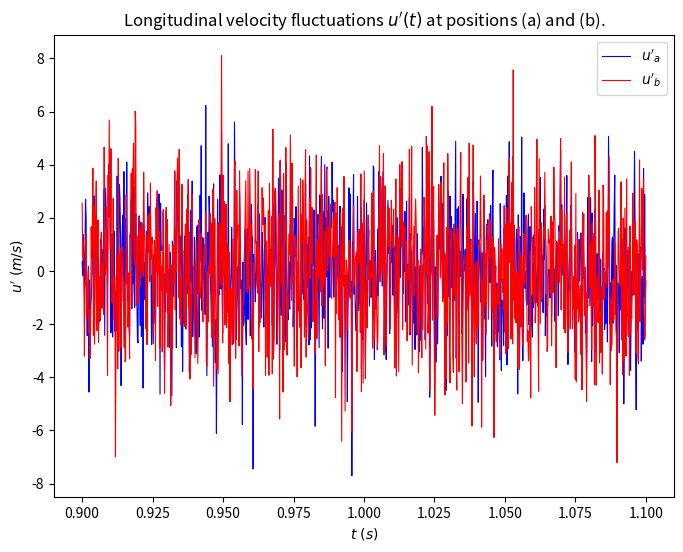
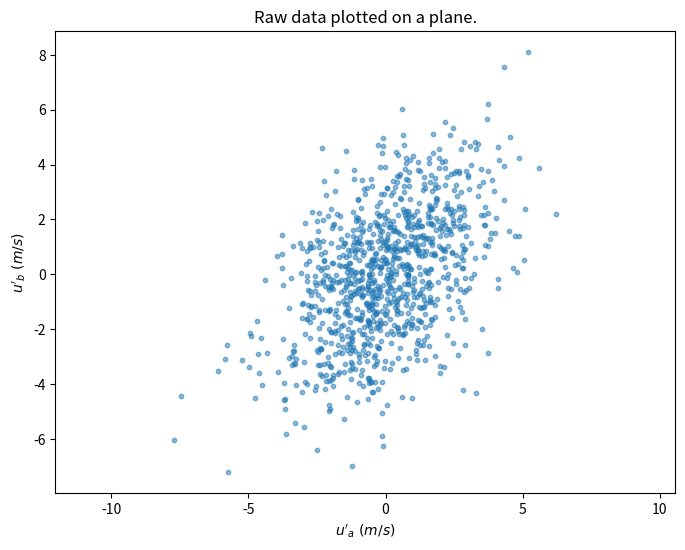
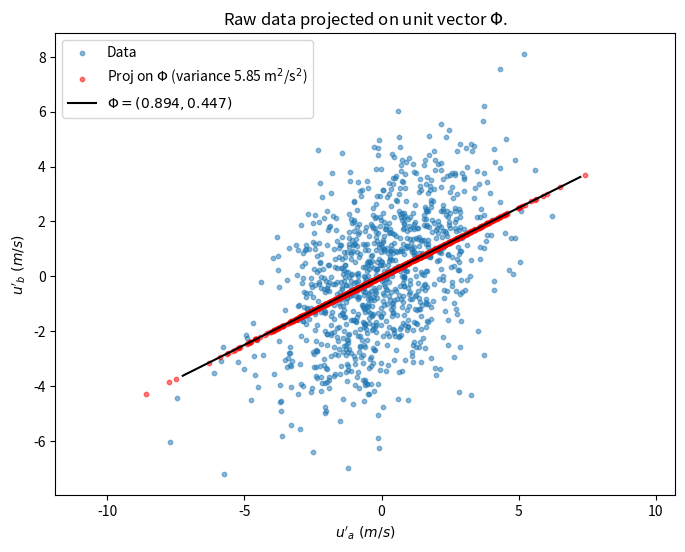

These charts were generated, in order, by the following Python code:
"""Plot two-point velocity fluctuations and their projection onto a unit vector.

One synthetic, correlated data set of longitudinal velocity fluctuations
u'_a(t) and u'_b(t) is used for three figures, following the two-point POD
example: the time traces, the (u'_a, u'_b) scatter cloud, and the cloud
projected onto the unit vector phi = (2, 1)/sqrt(5).
"""

import argparse
from pathlib import Path

import matplotlib.pyplot as plt
import numpy as np

SEED = 0
N_SAMPLES = 1000
T_START, T_END = 0.9, 1.1  # time window of the traces (s)
SIGMA = 2.0  # standard deviation of the Gaussian noise (m/s)
COUPLING = 0.5  # u'_b = COUPLING * u'_a + noise
PHI = np.array([2.0, 1.0]) / np.sqrt(5.0)  # unit vector (0.894, 0.447)


def generate_fluctuations(n=N_SAMPLES, sigma=SIGMA, coupling=COUPLING, seed=SEED):
    """Return time t and an (n, 2) array of zero-mean fluctuations [u'_a, u'_b]."""
    rng = np.random.default_rng(seed)
    t = np.linspace(T_START, T_END, n)
    u_a = rng.normal(0.0, sigma, n)
    u_b = coupling * u_a + rng.normal(0.0, sigma, n)
    data = np.column_stack((u_a, u_b))
    return t, data - data.mean(axis=0)


def project(data, phi):
    """Return scalar projections a_i = u'_i . phi and the projected points a_i phi."""
    coeff = data @ phi
    return coeff, np.outer(coeff, phi)


def plot_time_series(t, data):
    fig, ax = plt.subplots(figsize=(8, 6))
    ax.plot(t, data[:, 0], label=r"$u'_a$", color="blue", linewidth=0.8)
    ax.plot(t, data[:, 1], label=r"$u'_b$", color="red", linewidth=0.8)
    ax.set_xlabel(r"$t\ (s)$")
    ax.set_ylabel(r"$u'\ (m/s)$")
    ax.set_title("Longitudinal velocity fluctuations $u'(t)$ at positions (a) and (b).")
    ax.legend()
    return fig


def plot_scatter(data):
    fig, ax = plt.subplots(figsize=(8, 6))
    ax.scatter(data[:, 0], data[:, 1], s=10, alpha=0.5)
    ax.set_xlabel(r"$u'_a\ (m/s)$")
    ax.set_ylabel(r"$u'_b\ (m/s)$")
    ax.set_title("Raw data plotted on a plane.")
    ax.set_aspect("equal", adjustable="datalim")
    return fig


def plot_projection(data, phi):
    coeff, points = project(data, phi)
    fig, ax = plt.subplots(figsize=(8, 6))
    ax.scatter(data[:, 0], data[:, 1], s=10, alpha=0.5, label="Data")
    ax.scatter(
        points[:, 0],
        points[:, 1],
        s=10,
        alpha=0.5,
        color="red",
        label=rf"Proj on $\Phi$ (variance {coeff.var(ddof=1):.2f} m$^2$/s$^2$)",
    )
    extent = np.abs(data).max()
    line = np.array([-extent, extent])
    ax.plot(
        line * phi[0],
        line * phi[1],
        color="black",
        label=rf"$\Phi=({phi[0]:.3f}, {phi[1]:.3f})$",
    )
    ax.set_xlabel(r"$u'_a\ (m/s)$")
    ax.set_ylabel(r"$u'_b\ (m/s)$")
    ax.set_title(r"Raw data projected on unit vector $\Phi$.")
    ax.set_aspect("equal", adjustable="datalim")
    ax.legend()
    return fig


def main(argv=None):
    parser = argparse.ArgumentParser(description=__doc__.splitlines()[0])
    parser.add_argument(
        "--no-show", action="store_true", help="do not open the plot windows"
    )
    parser.add_argument(
        "--output", metavar="DIR", help="save the figures as PNG files in DIR"
    )
    args = parser.parse_args(argv)

    t, data = generate_fluctuations()
    cov = np.cov(data, rowvar=False)
    coeff, _ = project(data, PHI)
    print("Covariance matrix C (m^2/s^2):")
    print(np.array2string(cov, precision=3))
    print(f"Correlation coefficient: {cov[0, 1] / np.sqrt(cov[0, 0] * cov[1, 1]):.3f}")
    print(f"Variance along phi: {coeff.var(ddof=1):.3f} m^2/s^2")

    figures = {
        "velocity_fluctuations_time_series.png": plot_time_series(t, data),
        "velocity_fluctuations_scatter.png": plot_scatter(data),
        "velocity_fluctuations_projection.png": plot_projection(data, PHI),
    }

    if args.output:
        out_dir = Path(args.output)
        out_dir.mkdir(parents=True, exist_ok=True)
        for name, fig in figures.items():
            fig.savefig(out_dir / name, dpi=100, bbox_inches="tight")
    if args.no_show:
        plt.close("all")
    else:
        plt.show()


if __name__ == "__main__":
    main()
